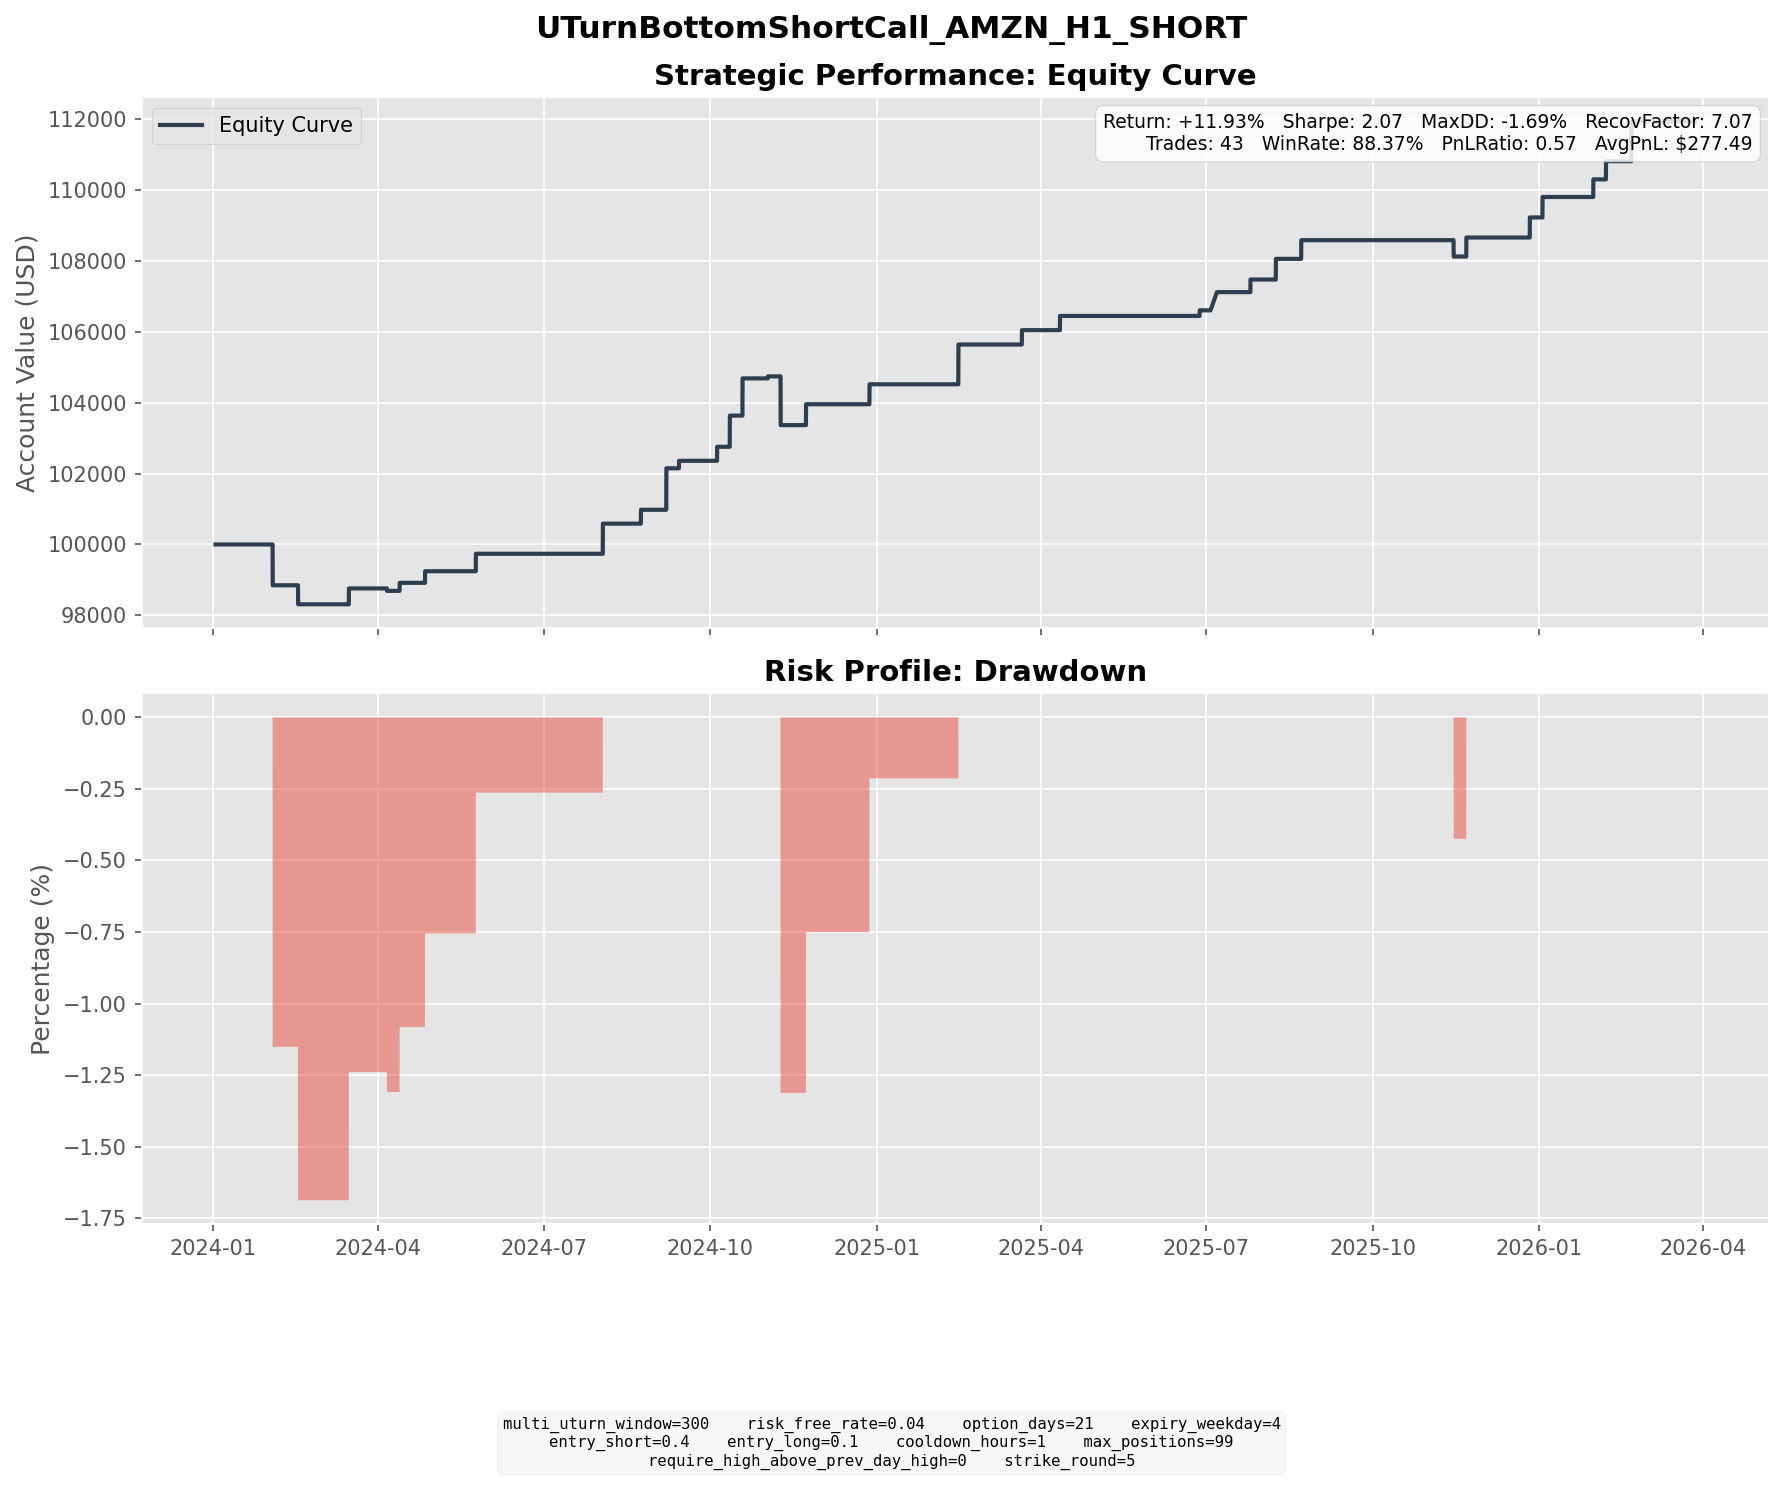

The table this chart was drawn from, first rows:
entry_dt, lock_dt, lock_reason, settlement_dt, close_reason, k1, k2, short_prem, long_prem, net_credit, short_settle, long_settle, final_pnl
2024-01-10 15:00:00, 2024-01-10 15:00:00, direct_entry, 2024-02-02 16:00:00, expiry, 155, 175, 5.357, 0.6308, 4.726, 16.24, 0.0000, -11.51
2024-01-22 08:00:00, 2024-01-22 08:00:00, direct_entry, 2024-02-16 16:00:00, expiry, 160, 175, 4.718, 1.08, 3.638, 9, 0.0000, -5.362
2024-02-22 11:00:00, 2024-02-22 11:00:00, direct_entry, 2024-03-15 16:00:00, expiry, 175, 195, 5.203, 0.7242, 4.479, 0.0000, 0.0000, 4.479
2024-03-13 15:00:00, 2024-03-13 15:00:00, direct_entry, 2024-04-05 16:00:00, expiry, 180, 200, 5.305, 0.8109, 4.494, 5.19, 0.0000, -0.6960
2024-03-21 10:00:00, 2024-03-21 10:00:00, direct_entry, 2024-04-12 16:00:00, expiry, 185, 200, 4.493, 1.104, 3.389, 1.12, 0.0000, 2.269
2024-04-04 09:00:00, 2024-04-04 09:00:00, direct_entry, 2024-04-26 16:00:00, expiry, 190, 205, 4.373, 1.099, 3.273, 0.0000, 0.0000, 3.273
2024-04-30 08:00:00, 2024-04-30 08:00:00, direct_entry, 2024-05-24 16:00:00, expiry, 185, 205, 5.992, 1.07, 4.922, 0.0000, 0.0000, 4.922
2024-07-09 15:00:00, 2024-07-09 15:00:00, direct_entry, 2024-08-02 16:00:00, expiry, 205, 225, 5.457, 1.071, 4.387, 0.0000, 0.0000, 4.387
2024-07-11 09:00:00, 2024-07-11 09:00:00, direct_entry, 2024-08-02 16:00:00, expiry, 205, 225, 5, 0.8861, 4.114, 0.0000, 0.0000, 4.114
2024-07-30 09:00:00, 2024-07-30 09:00:00, direct_entry, 2024-08-23 16:00:00, expiry, 190, 210, 4.678, 0.7679, 3.91, 0.0000, 0.0000, 3.91
2024-08-12 09:00:00, 2024-08-12 09:00:00, direct_entry, 2024-09-06 16:00:00, expiry, 170, 190, 5.269, 0.7953, 4.474, 0.6000, 0.0000, 3.874
2024-08-15 18:00:00, 2024-08-15 18:00:00, direct_entry, 2024-09-06 16:00:00, expiry, 180, 200, 5.6, 0.8425, 4.758, 0.0000, 0.0000, 4.758
2024-08-16 05:00:00, 2024-08-16 05:00:00, direct_entry, 2024-09-06 16:00:00, expiry, 185, 200, 3.979, 0.9103, 3.069, 0.0000, 0.0000, 3.069
2024-08-20 07:00:00, 2024-08-20 07:00:00, direct_entry, 2024-09-13 16:00:00, expiry, 185, 200, 4.413, 1.143, 3.271, 1.16, 0.0000, 2.111
2024-09-12 08:00:00, 2024-09-12 08:00:00, direct_entry, 2024-10-04 16:00:00, expiry, 190, 210, 4.667, 0.7091, 3.958, 0.0000, 0.0000, 3.958
2024-09-17 12:00:00, 2024-09-17 12:00:00, direct_entry, 2024-10-11 16:00:00, expiry, 190, 210, 6.042, 1.121, 4.921, 0.0000, 0.0000, 4.921
2024-09-19 09:00:00, 2024-09-19 09:00:00, direct_entry, 2024-10-11 16:00:00, expiry, 195, 215, 4.587, 0.7203, 3.867, 0.0000, 0.0000, 3.867
2024-09-23 09:00:00, 2024-09-23 09:00:00, direct_entry, 2024-10-18 16:00:00, expiry, 195, 220, 6.362, 0.8096, 5.552, 0.0000, 0.0000, 5.552
2024-09-26 09:00:00, 2024-09-26 09:00:00, direct_entry, 2024-10-18 16:00:00, expiry, 195, 215, 6.032, 1.088, 4.945, 0.0000, 0.0000, 4.945
2024-10-11 15:00:00, 2024-10-11 15:00:00, direct_entry, 2024-11-01 16:00:00, expiry, 195, 210, 4.383, 1.096, 3.287, 2.72, 0.0000, 0.5673
2024-10-17 09:00:00, 2024-10-17 09:00:00, direct_entry, 2024-11-08 16:00:00, expiry, 190, 210, 5.583, 0.9292, 4.654, 18.4, 0.0000, -13.75
2024-10-28 09:00:00, 2024-10-28 09:00:00, direct_entry, 2024-11-22 16:00:00, expiry, 195, 215, 5.232, 0.9754, 4.257, 2.24, 0.0000, 2.017
2024-10-30 09:00:00, 2024-10-30 09:00:00, direct_entry, 2024-11-22 16:00:00, expiry, 200, 220, 4.67, 0.8009, 3.869, 0.0000, 0.0000, 3.869
2024-12-03 19:00:00, 2024-12-03 19:00:00, direct_entry, 2024-12-27 16:00:00, expiry, 220, 240, 5.812, 1.284, 4.529, 4.36, 0.0000, 0.1687
2024-12-05 15:00:00, 2024-12-05 15:00:00, direct_entry, 2024-12-27 16:00:00, expiry, 225, 250, 6.373, 0.9142, 5.459, 0.0000, 0.0000, 5.459
2025-01-22 12:00:00, 2025-01-22 12:00:00, direct_entry, 2025-02-14 16:00:00, expiry, 240, 265, 6.622, 1.127, 5.494, 0.0000, 0.0000, 5.494
2025-01-24 08:00:00, 2025-01-24 08:00:00, direct_entry, 2025-02-14 16:00:00, expiry, 240, 265, 6.823, 1.098, 5.725, 0.0000, 0.0000, 5.725
2025-02-27 09:00:00, 2025-02-27 09:00:00, direct_entry, 2025-03-21 16:00:00, expiry, 220, 240, 5.045, 0.9961, 4.049, 0.0000, 0.0000, 4.049
2025-03-17 09:00:00, 2025-03-17 09:00:00, direct_entry, 2025-04-11 16:00:00, expiry, 205, 225, 4.993, 0.9796, 4.013, 0.0000, 0.0000, 4.013
2025-06-06 18:00:00, 2025-06-06 18:00:00, direct_entry, 2025-06-27 16:00:00, expiry, 220, 240, 5.088, 0.9590, 4.129, 2.55, 0.0000, 1.579
2025-06-09 06:00:00, 2025-06-09 06:00:00, direct_entry, 2025-07-07 04:00:00, expiry, 220, 245, 6.207, 0.9655, 5.241, 2.75, 0.0000, 2.491
2025-06-09 08:00:00, 2025-06-09 08:00:00, direct_entry, 2025-07-07 04:00:00, expiry, 220, 245, 6.407, 1.01, 5.396, 2.75, 0.0000, 2.646
2025-06-30 08:00:00, 2025-06-30 08:00:00, direct_entry, 2025-07-25 16:00:00, expiry, 230, 255, 6.312, 1.06, 5.251, 1.7, 0.0000, 3.551
2025-07-15 10:00:00, 2025-07-15 10:00:00, direct_entry, 2025-08-08 16:00:00, expiry, 230, 255, 7.032, 1.202, 5.83, 0.0000, 0.0000, 5.83
2025-07-28 11:00:00, 2025-07-28 11:00:00, direct_entry, 2025-08-22 16:00:00, expiry, 240, 265, 6.43, 1.159, 5.271, 0.0000, 0.0000, 5.271
2025-10-23 16:00:00, 2025-10-23 16:00:00, direct_entry, 2025-11-14 16:00:00, expiry, 225, 250, 6.272, 0.8903, 5.382, 9.99, 0.0000, -4.608
2025-10-31 09:00:00, 2025-10-31 09:00:00, direct_entry, 2025-11-21 16:00:00, expiry, 255, 280, 6.468, 1.113, 5.355, 0.0000, 0.0000, 5.355
2025-12-02 09:00:00, 2025-12-02 09:00:00, direct_entry, 2025-12-26 16:00:00, expiry, 240, 265, 6.92, 1.253, 5.667, 0.0000, 0.0000, 5.667
2025-12-08 08:00:00, 2025-12-08 08:00:00, direct_entry, 2026-01-02 16:00:00, expiry, 235, 260, 7.058, 1.295, 5.763, 0.0000, 0.0000, 5.763
2026-01-09 19:00:00, 2026-01-09 19:00:00, direct_entry, 2026-01-30 16:00:00, expiry, 255, 280, 5.934, 0.9619, 4.972, 0.0000, 0.0000, 4.972
2026-01-12 15:00:00, 2026-01-12 15:00:00, direct_entry, 2026-02-06 16:00:00, expiry, 255, 280, 6.362, 1.24, 5.121, 0.0000, 0.0000, 5.121
2026-01-28 04:00:00, 2026-01-28 04:00:00, direct_entry, 2026-02-20 16:00:00, expiry, 250, 275, 7.309, 1.405, 5.904, 0.0000, 0.0000, 5.904
2026-01-28 10:00:00, 2026-01-28 10:00:00, direct_entry, 2026-02-20 16:00:00, expiry, 250, 275, 6.492, 1.169, 5.323, 0.0000, 0.0000, 5.323
